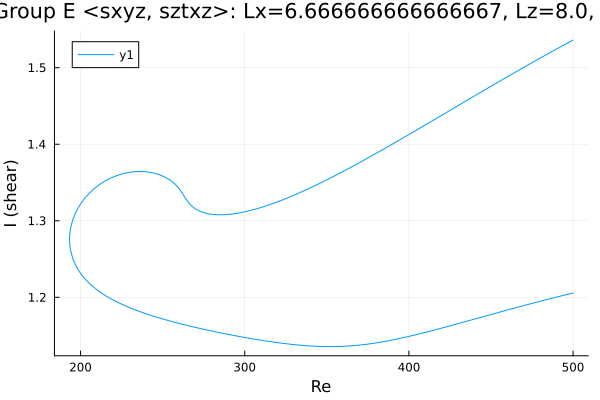

The table this chart was drawn from, first rows:
Re, shear
500.0, 1.536
499, 1.535
497.6, 1.533
496.2, 1.532
494.7, 1.53
493.3, 1.528
491.9, 1.527
490.5, 1.525
489.1, 1.523
487.7, 1.522
486.3, 1.52
484.8, 1.518
484.4, 1.518
483, 1.516
481.5, 1.514
480.6, 1.513
479.2, 1.512
477.8, 1.51
476.3, 1.508
474.9, 1.506
473.5, 1.505
472.1, 1.503
470.7, 1.501
469.3, 1.5
467.9, 1.498
466.4, 1.496
465, 1.494
463.6, 1.493
462.2, 1.491
460.8, 1.489
459.4, 1.487
458, 1.486
456.5, 1.484
455.1, 1.482
453.7, 1.48
452.3, 1.479
450.9, 1.477
449.5, 1.475
448.1, 1.473
446.6, 1.472
445.2, 1.47
443.8, 1.468
442.4, 1.466
441, 1.464
439.6, 1.463
438.2, 1.461
436.7, 1.459
435.3, 1.457
433.9, 1.455
432.5, 1.454
431.1, 1.452
429.7, 1.45
428.3, 1.448
426.8, 1.447
425.4, 1.445
424, 1.443
422.6, 1.441
421.2, 1.439
419.8, 1.438
418.4, 1.436
... 445 more rows
